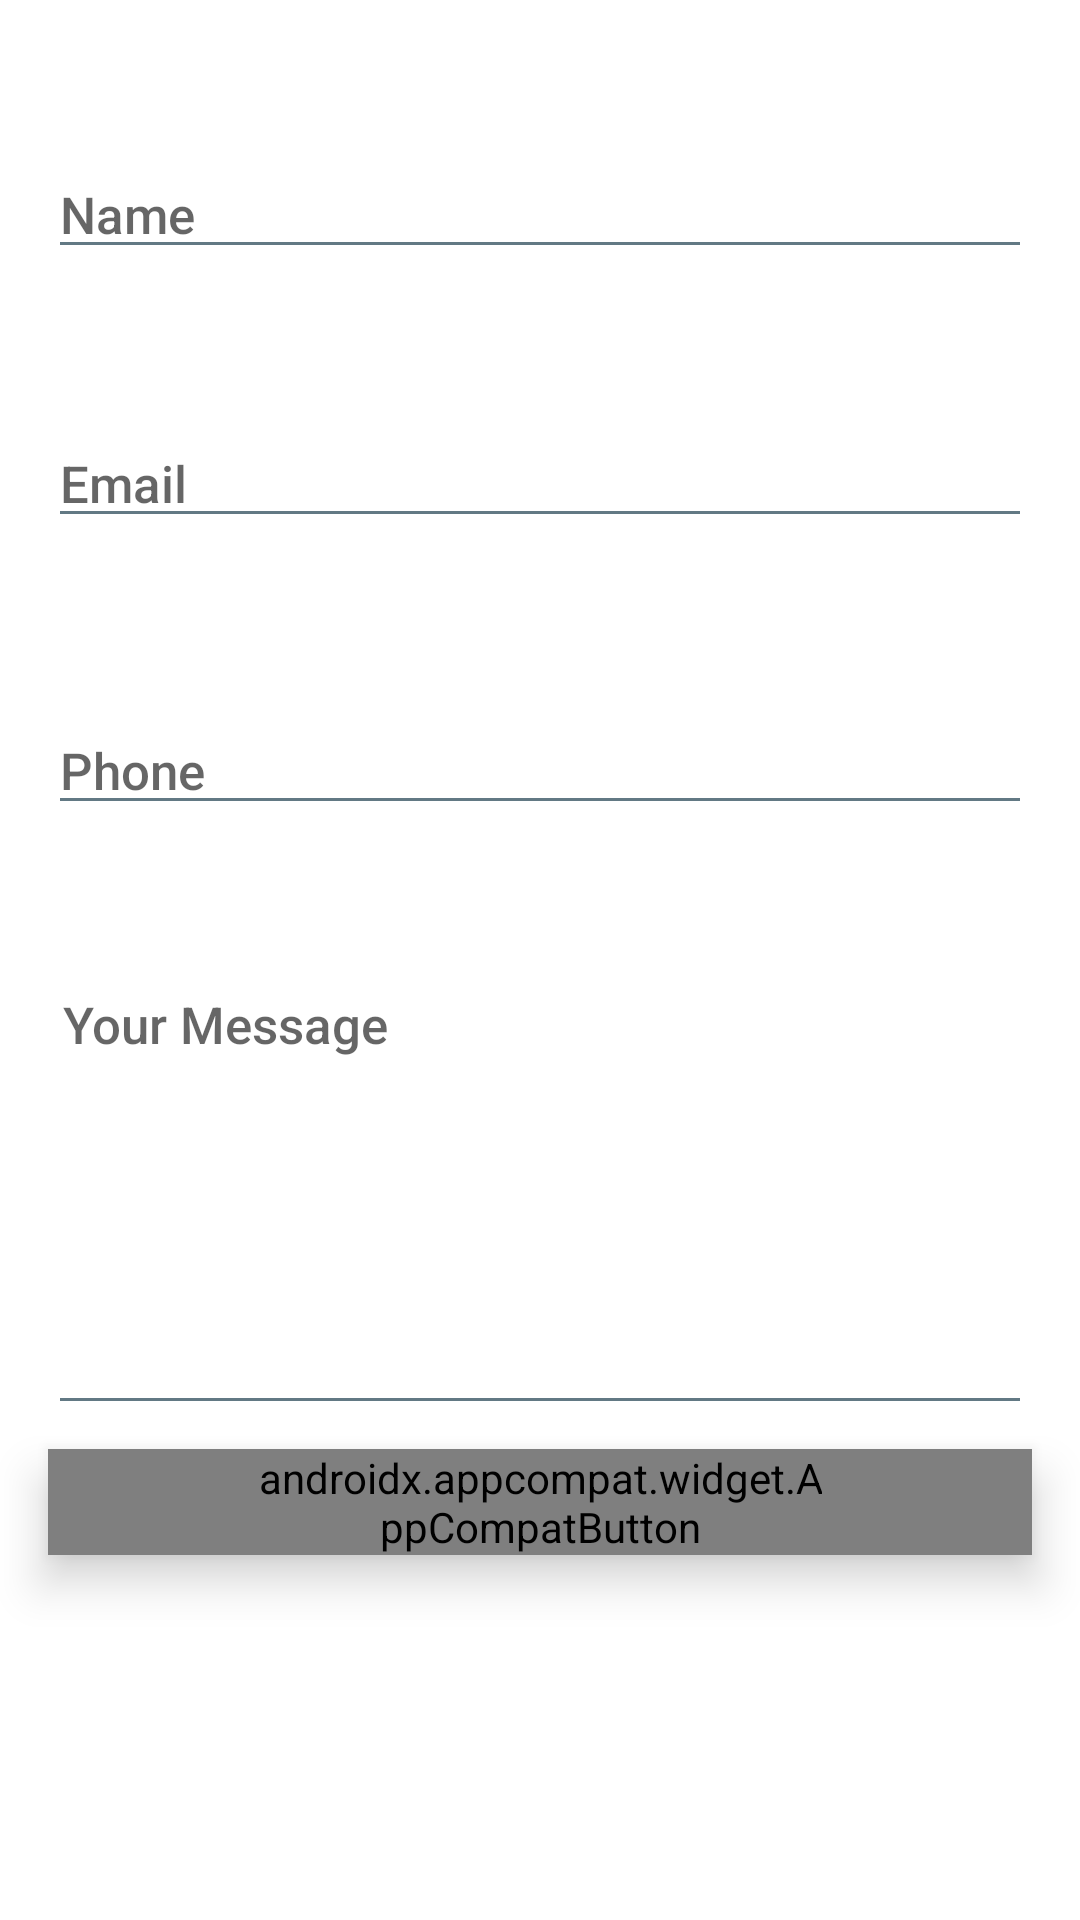

This screen was rendered from an Android layout file. Write that file and the resources it references.
<!-- AndroidManifest.xml: application theme AppTheme -->
<!-- res/layout/feedback.xml -->
<?xml version="1.0" encoding="utf-8"?>
<ScrollView xmlns:android="http://schemas.android.com/apk/res/android"
    xmlns:app="http://schemas.android.com/apk/res-auto"
    xmlns:tools="http://schemas.android.com/tools"
    android:layout_width="match_parent"
    android:layout_height="match_parent"
    android:background="#ffffff"
    android:scrollbars="none"
    tools:layout_editor_absoluteX="0dp"
    tools:layout_editor_absoluteY="0dp">
    <android.support.constraint.ConstraintLayout xmlns:android="http://schemas.android.com/apk/res/android"
    xmlns:app="http://schemas.android.com/apk/res-auto"
    android:background="#ffffff"
    android:layout_width="match_parent"
    android:layout_height="match_parent">

    <EditText
        android:layout_width="0dp"
        android:layout_height="wrap_content"
        android:hint="Name"
        android:textAppearance="@style/Subject"
        android:textColor="@color/colorPrimary"
        android:id="@+id/name"
        android:inputType="textPersonName"
        android:layout_marginTop="50dp"
        app:layout_constraintTop_toTopOf="parent"
        android:layout_marginStart="16dp"
        app:layout_constraintLeft_toLeftOf="parent"
        android:layout_marginLeft="16dp"
        android:layout_marginEnd="16dp"
        app:layout_constraintRight_toRightOf="parent"
        android:layout_marginRight="16dp" />
    <EditText
        android:layout_height="wrap_content"
        android:hint="Email"
        android:textColor="@color/colorPrimary"
        android:textAppearance="@style/Subject"
        android:id="@+id/email"
        android:inputType="textEmailAddress"
        android:layout_marginTop="50dp"
        app:layout_constraintTop_toBottomOf="@+id/name"
        android:layout_marginStart="16dp"
        app:layout_constraintLeft_toLeftOf="parent"
        android:layout_marginLeft="16dp"
        android:layout_marginEnd="16dp"
        app:layout_constraintRight_toRightOf="parent"
        android:layout_marginRight="16dp"
        android:layout_width="0dp" />
    <EditText
        android:layout_height="wrap_content"
        android:hint="Phone"
        android:textColor="@color/colorPrimary"
        android:textAppearance="@style/Subject"
        android:id="@+id/phone"
        android:inputType="phone"
        android:layout_marginTop="56dp"
        app:layout_constraintTop_toBottomOf="@+id/email"
        android:layout_marginStart="16dp"
        app:layout_constraintLeft_toLeftOf="parent"
        android:layout_marginLeft="16dp"
        android:layout_marginEnd="16dp"
        app:layout_constraintRight_toRightOf="parent"
        android:layout_marginRight="16dp"
        app:layout_constraintHorizontal_bias="0.45"
        android:layout_width="0dp"/>

    <EditText
        android:layout_height="150dp"
        android:textAppearance="@style/Subject"
        android:gravity="top"
        android:textColor="@color/colorPrimary"
        android:hint="Your Message"
        android:id="@+id/message"
        android:fitsSystemWindows="true"
        android:breakStrategy="balanced"
        android:inputType="textMultiLine"
        android:padding="5dp"
        android:minLines="6"
        android:layout_marginTop="50dp"
        app:layout_constraintTop_toBottomOf="@+id/phone"
        android:layout_marginStart="16dp"
        app:layout_constraintLeft_toLeftOf="parent"
        android:layout_marginLeft="16dp"
        android:layout_marginEnd="16dp"
        app:layout_constraintRight_toRightOf="parent"
        android:layout_marginRight="16dp"
        android:layout_width="0dp" />
    <android.support.v7.widget.AppCompatButton
        android:layout_width="fill_parent"
        android:layout_height="wrap_content"
        android:layout_gravity="center_horizontal"
        android:background="@drawable/button_background"
        android:elevation="9dp"
        android:paddingLeft="70dp"
        android:paddingRight="70dp"
        android:id="@+id/submit"
        android:text="Send"
        android:textColor="@drawable/button_selector"
        android:layout_marginStart="16dp"
        app:layout_constraintLeft_toLeftOf="parent"
        android:layout_marginLeft="16dp"
        android:layout_marginEnd="16dp"
        app:layout_constraintRight_toRightOf="parent"
        android:layout_marginRight="16dp"
        app:layout_constraintBottom_toBottomOf="parent"
        android:layout_marginBottom="32dp"
        android:layout_marginTop="8dp"
        app:layout_constraintTop_toBottomOf="@+id/message"
        app:layout_constraintHorizontal_bias="0.96"
        android:visibility="visible"/>
</android.support.constraint.ConstraintLayout>
</ScrollView>
<!-- resources referenced by this layout -->
<resources>
  <color name="colorPrimary">#627984</color>
  <style name="Subject" parent="@android:style/TextAppearance.DeviceDefault.Medium">
          <item name="android:textSize">17dp</item>
          <item name="android:textColor">@color/colorPrimary</item>
      </style>
  <style name="AppTheme" parent="Theme.AppCompat.Light.NoActionBar">
          
          <item name="android:textColorPrimary">@color/colorPrimaryDark</item>
          <item name="colorAccent">@color/colorAccent</item>
          <item name="android:textColorSecondary">@color/menuColor</item>
          <item name="android:actionMenuTextColor">@color/menuColor</item>
          <item name="itemTextAppearance">@style/TextAppearance</item>
  
          <item name="android:popupMenuStyle">@style/popup</item>
  
      </style>
  <color name="colorPrimaryDark">#FFFFFF</color>
  <color name="colorAccent">#627984</color>
  <color name="menuColor">#627984</color>
  <style name="TextAppearance">
          <item name="android:textColor">@android:color/black</item>
      </style>
  <style name="popup" parent="@android:style/Widget.PopupMenu">
          <item name="android:textColor">@color/menuColor</item>
      </style>
</resources>
